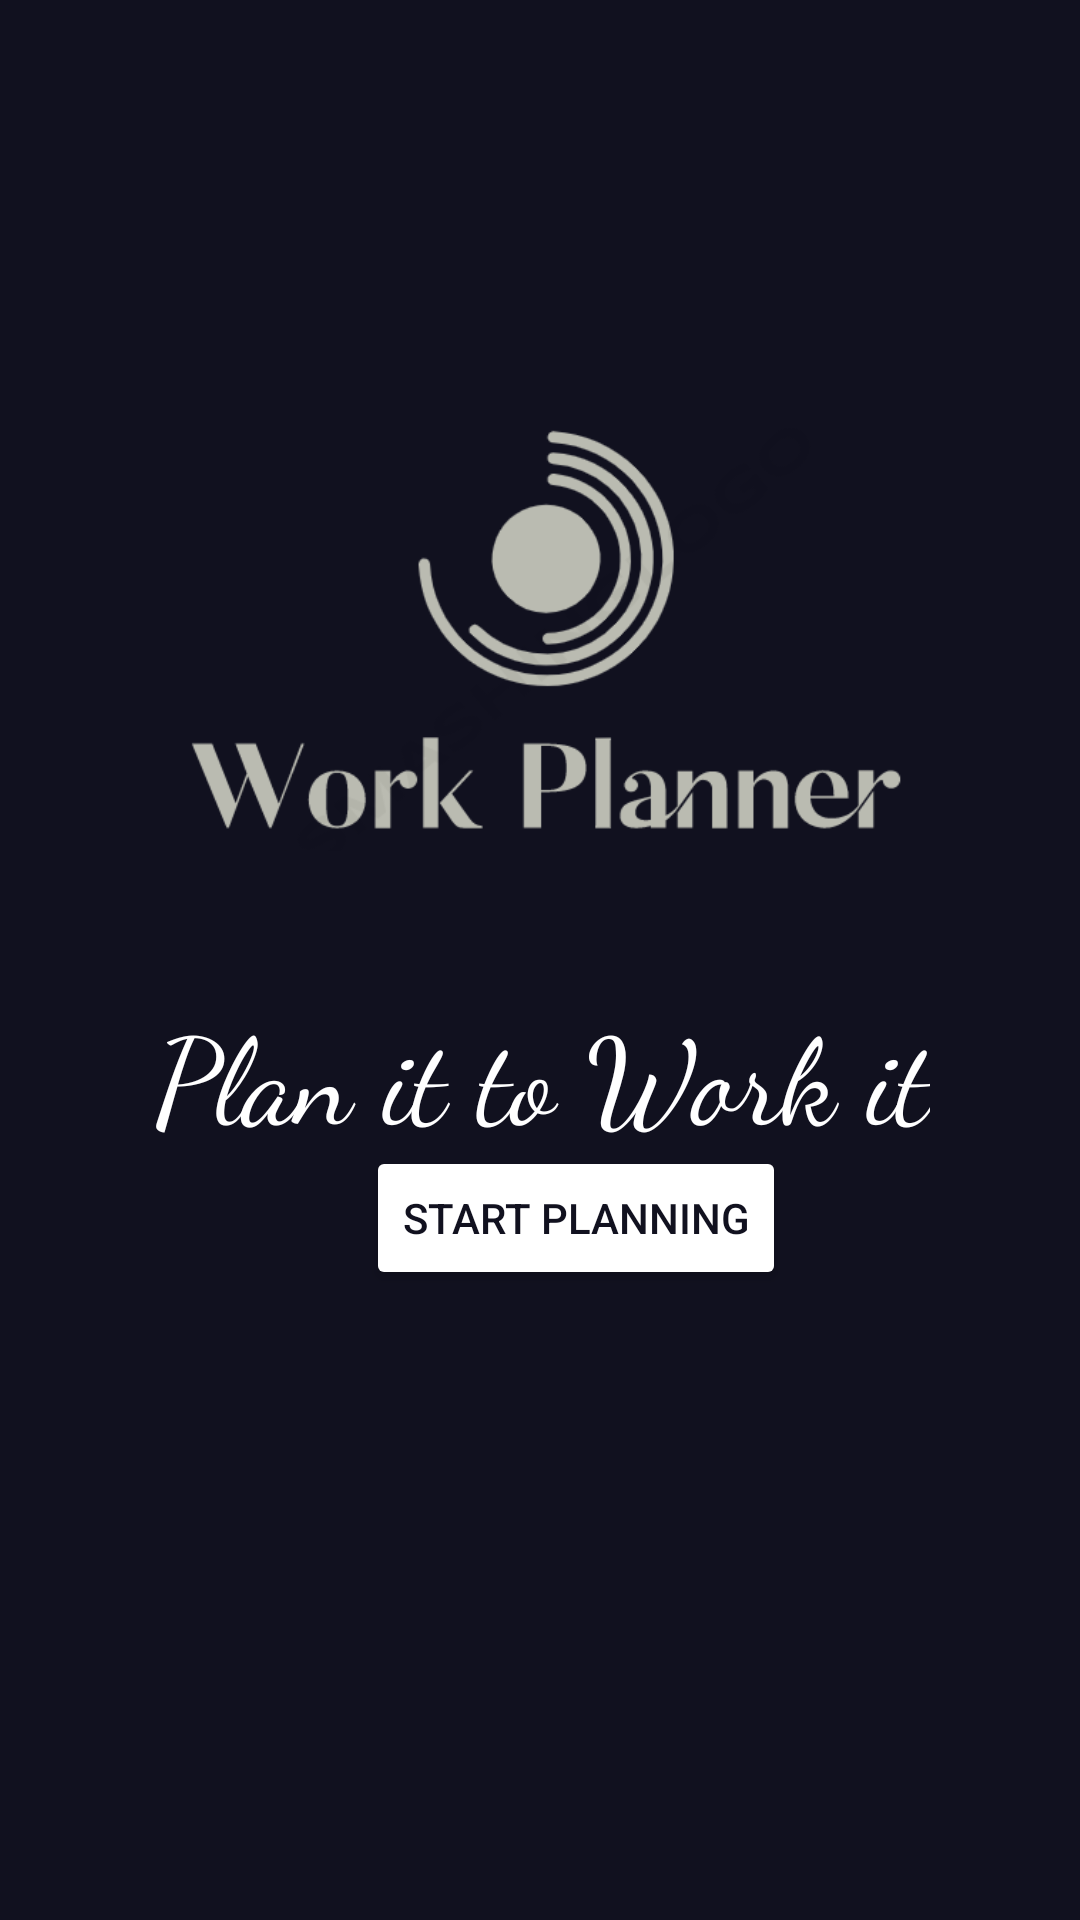

Android layout source for this screen:
<!-- AndroidManifest.xml: application theme Theme.WorkPlanner -->
<!-- res/layout/window1.xml -->
<?xml version="1.0" encoding="utf-8"?>
<androidx.constraintlayout.widget.ConstraintLayout xmlns:android="http://schemas.android.com/apk/res/android"
    xmlns:app="http://schemas.android.com/apk/res-auto"
    xmlns:tools="http://schemas.android.com/tools"
    android:layout_width="match_parent"
    android:layout_height="match_parent"
    tools:context=".window1"
    android:background="#11111F">

    <TextView
        android:id="@+id/quote"
        android:layout_width="wrap_content"
        android:layout_height="wrap_content"
        android:fontFamily="cursive"
        android:text="Plan it to Work it"
        android:textColor="#FFFFFF"
        android:textSize="40dp"
        app:layout_constraintBottom_toBottomOf="parent"
        app:layout_constraintEnd_toEndOf="parent"
        app:layout_constraintHorizontal_bias="0.506"
        app:layout_constraintStart_toStartOf="parent"
        app:layout_constraintTop_toTopOf="parent"
        app:layout_constraintVertical_bias="0.565" />

    <ImageView
        android:id="@+id/Logo"
        android:layout_width="256dp"
        android:layout_height="282dp"
        android:layout_marginStart="77dp"
        android:layout_marginTop="95dp"
        android:layout_marginEnd="78dp"
        android:layout_marginBottom="9dp"
        app:layout_constraintBottom_toTopOf="@+id/quote"
        app:layout_constraintEnd_toEndOf="parent"
        app:layout_constraintStart_toStartOf="parent"
        app:layout_constraintTop_toTopOf="parent"
        app:srcCompat="@drawable/logo" />

    <Button
        android:id="@+id/mainbutton"
        android:layout_width="wrap_content"
        android:layout_height="wrap_content"
        android:layout_marginStart="122dp"
        android:layout_marginTop="40dp"
        android:layout_marginEnd="123dp"
        android:layout_marginBottom="210dp"
        android:backgroundTint="@color/white"
        android:text="Start Planning"
        android:textColor="#11111F"
        app:layout_constraintBottom_toBottomOf="parent"
        app:layout_constraintEnd_toEndOf="parent"
        app:layout_constraintHorizontal_bias="0.0"
        app:layout_constraintStart_toStartOf="parent"
        app:layout_constraintTop_toBottomOf="@+id/quote"
        app:layout_constraintVertical_bias="1.0" />
</androidx.constraintlayout.widget.ConstraintLayout>
<!-- resources referenced by this layout -->
<resources>
  <!-- drawable logo: png bitmap (drawable, 24238 bytes) -->
  <style name="Theme.WorkPlanner" parent="Theme.MaterialComponents.DayNight.DarkActionBar">
          
          <item name="colorPrimary">@color/purple_500</item>
          <item name="colorPrimaryVariant">@color/purple_700</item>
          <item name="colorOnPrimary">@color/white</item>
          
          <item name="colorSecondary">@color/teal_200</item>
          <item name="colorSecondaryVariant">@color/teal_700</item>
          <item name="colorOnSecondary">@color/black</item>
          
          <item name="android:statusBarColor" tools:targetApi="l">?attr/colorPrimaryVariant</item>
          
      </style>
  <!-- not gathered from this repository: default colours our renderer supplied (Android Studio template values) -->
  <color name="purple_500">#FF6200EE</color>
  <color name="purple_700">#FF3700B3</color>
  <color name="teal_200">#FF03DAC5</color>
  <color name="teal_700">#FF018786</color>
  <color name="black">#FF000000</color>
  <color name="white">#FFFFFFFF</color>
</resources>
